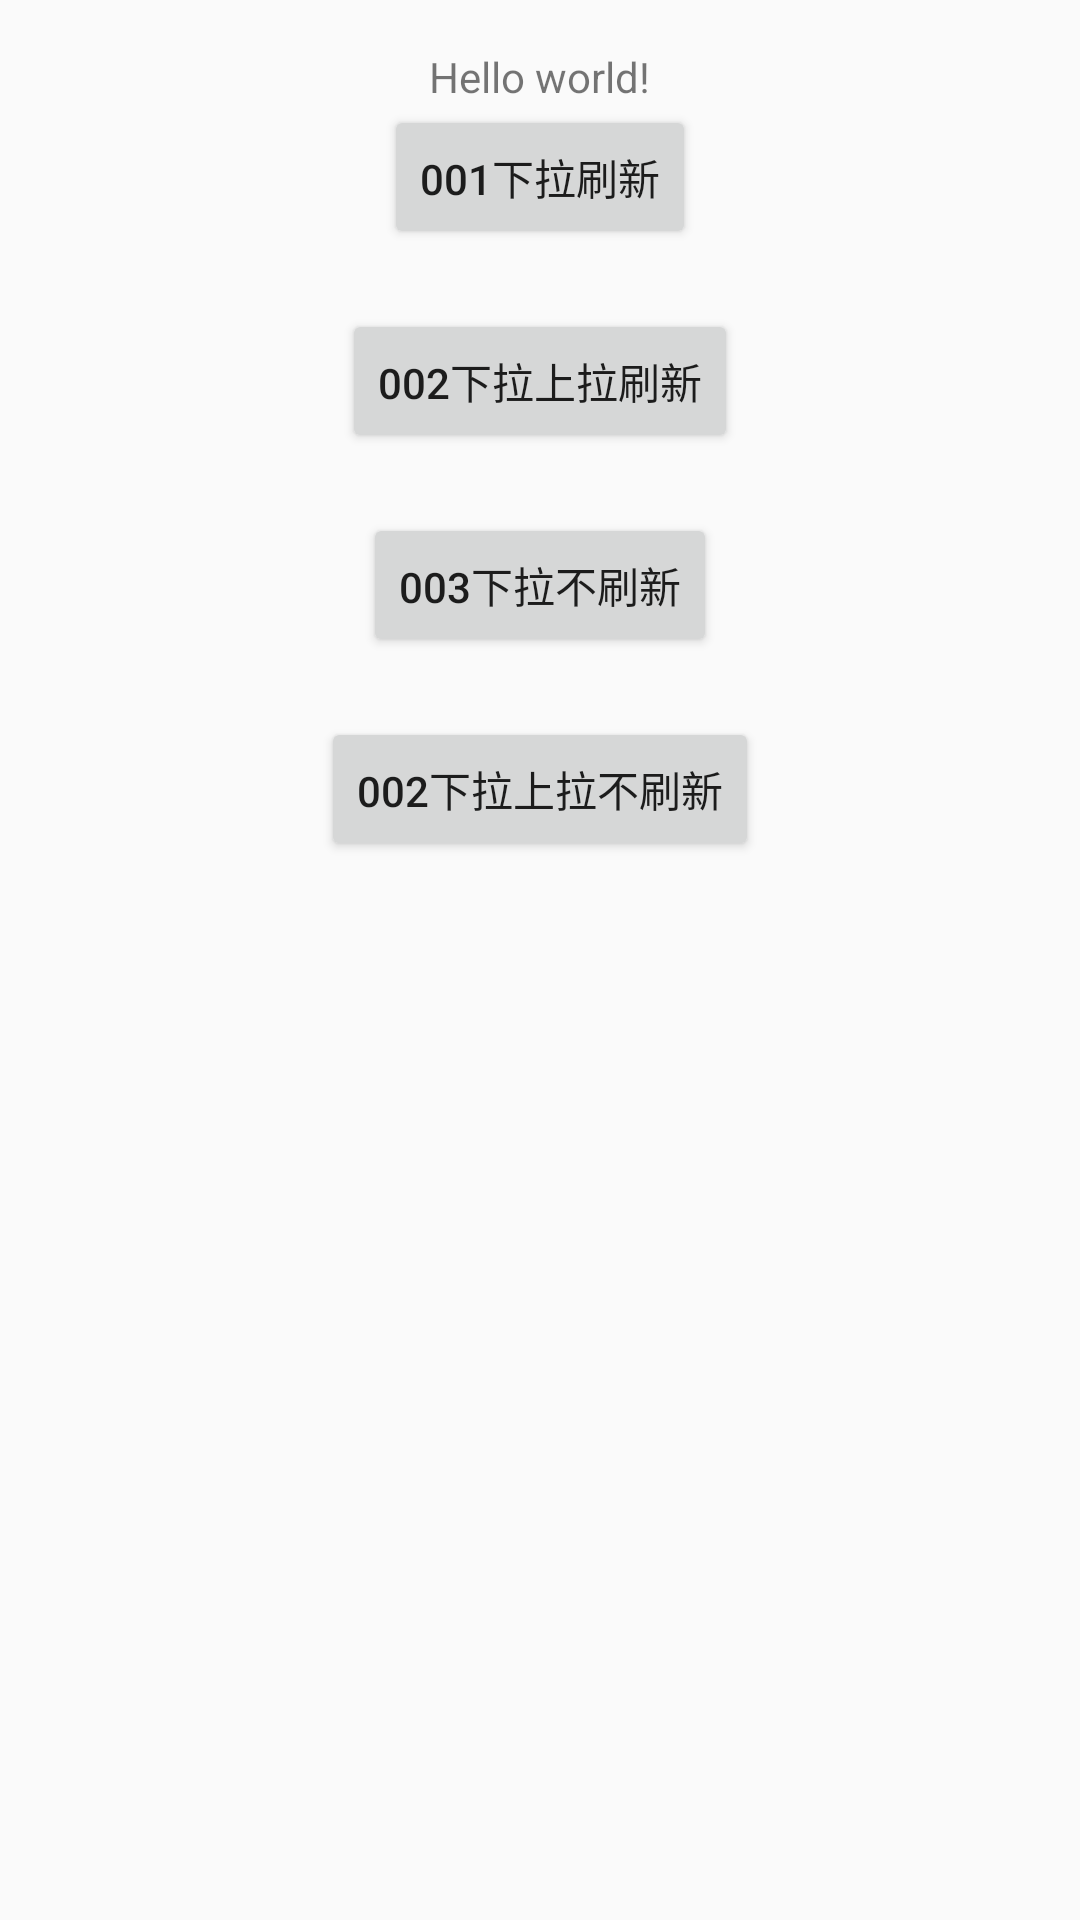

Reconstruct the res/layout file that produces this screen, plus the resources it refers to.
<!-- AndroidManifest.xml: application theme AppTheme -->
<!-- res/layout/activity_test.xml -->
<LinearLayout xmlns:android="http://schemas.android.com/apk/res/android"
    xmlns:tools="http://schemas.android.com/tools"
    android:layout_width="match_parent"
    android:layout_height="match_parent"
    android:gravity="center_horizontal"
    android:orientation="vertical"
    android:padding="@dimen/activity_vertical_margin"
    tools:context="com.syalife.diary.test.TestActivity">

    <TextView
        android:layout_width="wrap_content"
        android:layout_height="wrap_content"
        android:text="@string/hello_world" />

    <Button
        android:id="@+id/btn01"
        android:layout_width="wrap_content"
        android:layout_height="wrap_content"
        android:text="001下拉刷新" />

    <Button
        android:id="@+id/btn02"
        android:layout_width="wrap_content"
        android:layout_height="wrap_content"
        android:layout_marginTop="20dp"
        android:text="002下拉上拉刷新" />

    <Button
        android:id="@+id/btn03"
        android:layout_width="wrap_content"
        android:layout_height="wrap_content"
        android:layout_marginTop="20dp"
        android:text="003下拉不刷新" />

    <Button
        android:id="@+id/btn04"
        android:layout_width="wrap_content"
        android:layout_height="wrap_content"
        android:layout_marginTop="20dp"
        android:text="002下拉上拉不刷新" />
</LinearLayout>
<!-- resources referenced by this layout -->
<resources>
  <dimen name="activity_vertical_margin">16dp</dimen>
  <string name="hello_world">Hello world!</string>
  <style name="AppTheme" parent="Theme.AppCompat.Light.DarkActionBar">
          
          <item name="colorPrimary">@color/colorPrimary</item>
          <item name="colorPrimaryDark">@color/colorPrimaryDark</item>
          <item name="colorAccent">@color/colorAccent</item>
          <item name="android:fitsSystemWindows">true</item>
          <item name="windowActionBar">false</item>
          <item name="windowNoTitle">true</item>
      </style>
  <color name="colorPrimary">#0692FE</color>
  <color name="colorPrimaryDark">#303F9F</color>
  <color name="colorAccent">#FF4081</color>
</resources>
